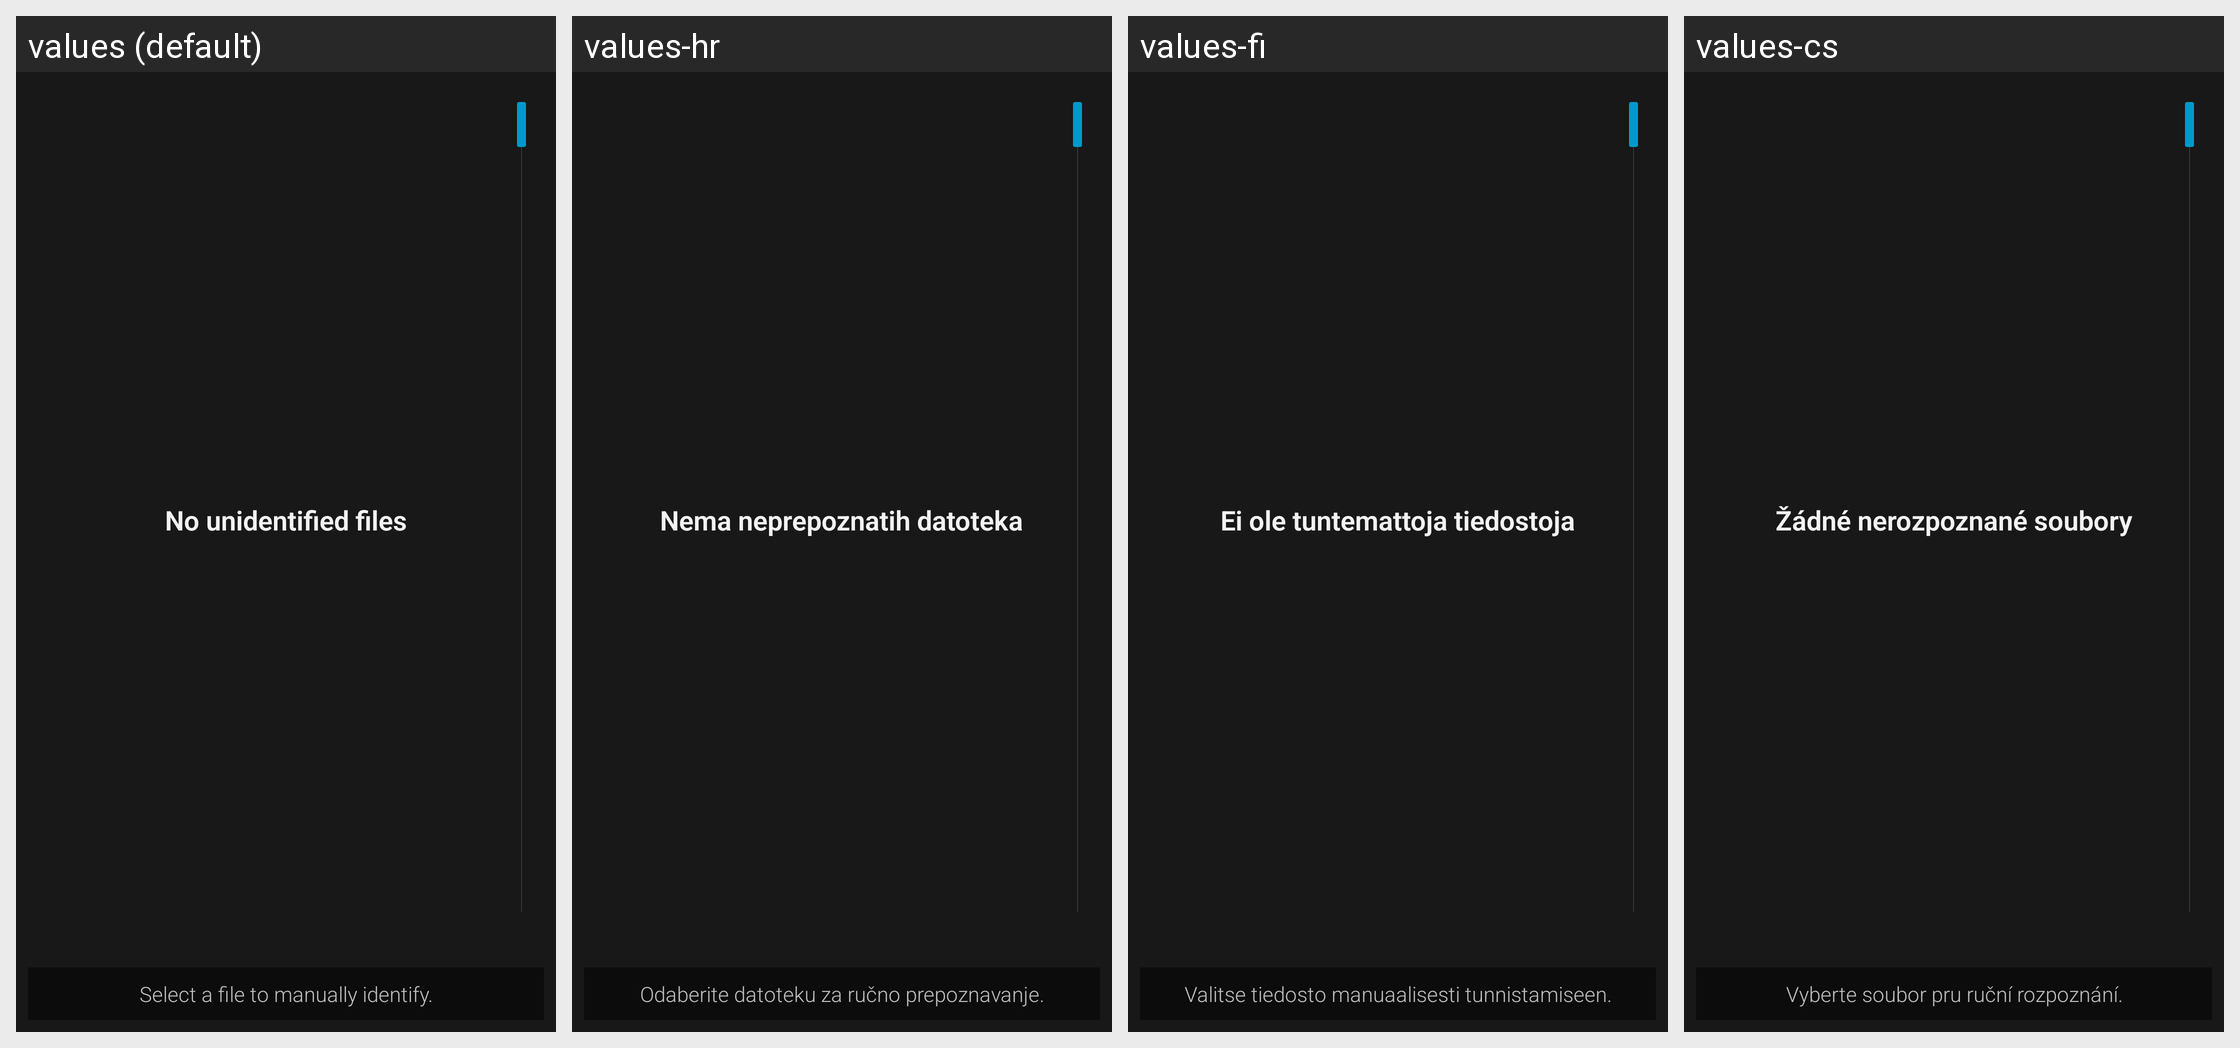

The same Android screen rendered under several of its app's locales, left to right. List the strings drawn on it with the default value and each locale's translation.
Android screen res/layout/unidentified_files.xml rendered under 4 locales, left to right: values (default), values-hr, values-fi, values-cs. Device: Nexus 5 (rendered at 1080×1920; each locale shown at half size, 540×960, under a caption strip naming it); theme Mizuu.Theme.
Other locales in the repository, not shown: values-ar, values-da, values-de, values-es, values-fr, values-he, values-hu, values-it, values-nl-rNL, values-pl, values-pt, values-ro, values-sv, values-tr.
Strings drawn on this screen, with the default value and each locale's value (text and hints the layout hard-codes, and strings that could not be matched under every locale, appear in the picture but are not listed):

noUnidentifiedFiles
  values: No unidentified files
  values-hr: Nema neprepoznatih datoteka
  values-fi: Ei ole tuntemattoja tiedostoja
  values-cs: Žádné nerozpoznané soubory

selectFileToIdentify
  values: Select a file to manually identify.
  values-hr: Odaberite datoteku za ručno prepoznavanje.
  values-fi: Valitse tiedosto manuaalisesti tunnistamiseen.
  values-cs: Vyberte soubor pru ruční rozpoznání.
